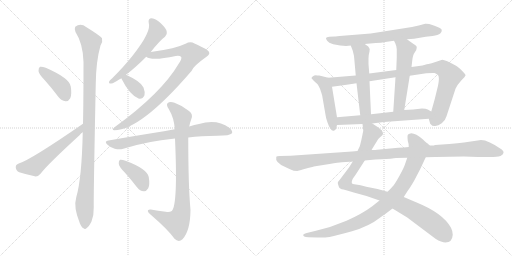
t = 0.00 s
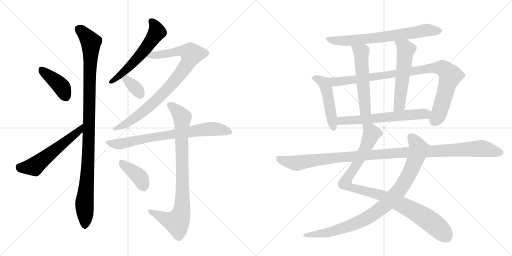
t = 2.98 s
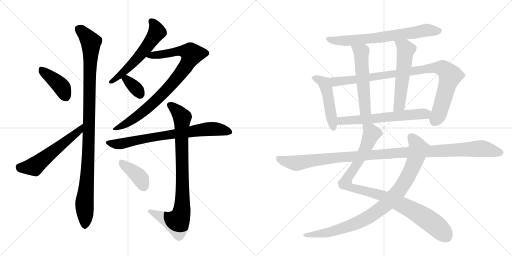
t = 5.96 s
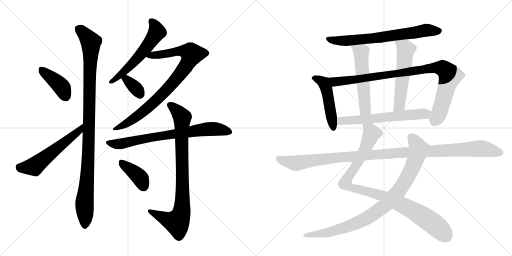
t = 8.94 s
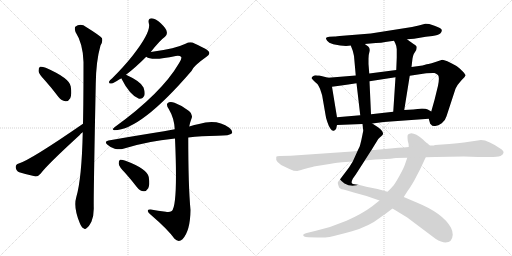
t = 11.91 s
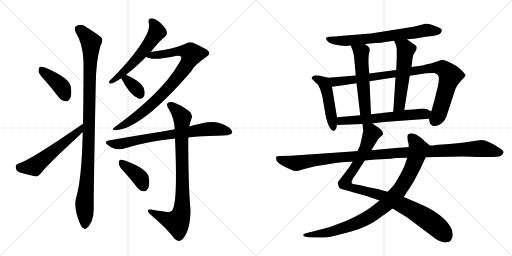
t = 14.89 s

The animated SVG that drew these frames (rendered in a browser with its animation timeline set to each time). Animation: 18 CSS @keyframes rules; one cycle of 14.89 s.

<svg version="1.1" viewBox="0 0 2048 1024" xmlns="http://www.w3.org/2000/svg">
  <g stroke="lightgray" stroke-dasharray="1,1" stroke-width="1" transform="scale(4, 4)">
    <line x1="0" y1="0" x2="256" y2="256"></line>
    <line x1="256" y1="0" x2="0" y2="256"></line>
    <line x1="128" y1="0" x2="128" y2="256"></line>
    <line x1="0" y1="128" x2="256" y2="128"></line>
    <line x1="256" y1="0" x2="512" y2="256"></line>
    <line x1="512" y1="0" x2="256" y2="256"></line>
    <line x1="384" y1="0" x2="384" y2="256"></line>
    <line x1="256" y1="128" x2="512" y2="128"></line>
  </g>
<g transform="scale(1, -1) translate(0, -850)">
   <style type="text/css">
    @keyframes keyframes0 {
      from {
       stroke: black;
       stroke-dashoffset: 407;
       stroke-width: 128;
       }
       57% {
       animation-timing-function: step-end;
       stroke: black;
       stroke-dashoffset: 0;
       stroke-width: 128;
       }
       to {
       stroke: black;
       stroke-width: 1024;
       }
       }
       #make-me-a-hanzi-animation-0 {
         animation: keyframes0 0.581217s both;
         animation-delay: 0.000000s;
         animation-timing-function: linear;
       }
    @keyframes keyframes1 {
      from {
       stroke: black;
       stroke-dashoffset: 560;
       stroke-width: 128;
       }
       65% {
       animation-timing-function: step-end;
       stroke: black;
       stroke-dashoffset: 0;
       stroke-width: 128;
       }
       to {
       stroke: black;
       stroke-width: 1024;
       }
       }
       #make-me-a-hanzi-animation-1 {
         animation: keyframes1 0.705729s both;
         animation-delay: 0.581217s;
         animation-timing-function: linear;
       }
    @keyframes keyframes2 {
      from {
       stroke: black;
       stroke-dashoffset: 1062;
       stroke-width: 128;
       }
       78% {
       animation-timing-function: step-end;
       stroke: black;
       stroke-dashoffset: 0;
       stroke-width: 128;
       }
       to {
       stroke: black;
       stroke-width: 1024;
       }
       }
       #make-me-a-hanzi-animation-2 {
         animation: keyframes2 1.114258s both;
         animation-delay: 1.286947s;
         animation-timing-function: linear;
       }
    @keyframes keyframes3 {
      from {
       stroke: black;
       stroke-dashoffset: 574;
       stroke-width: 128;
       }
       65% {
       animation-timing-function: step-end;
       stroke: black;
       stroke-dashoffset: 0;
       stroke-width: 128;
       }
       to {
       stroke: black;
       stroke-width: 1024;
       }
       }
       #make-me-a-hanzi-animation-3 {
         animation: keyframes3 0.717122s both;
         animation-delay: 2.401204s;
         animation-timing-function: linear;
       }
    @keyframes keyframes4 {
      from {
       stroke: black;
       stroke-dashoffset: 871;
       stroke-width: 128;
       }
       74% {
       animation-timing-function: step-end;
       stroke: black;
       stroke-dashoffset: 0;
       stroke-width: 128;
       }
       to {
       stroke: black;
       stroke-width: 1024;
       }
       }
       #make-me-a-hanzi-animation-4 {
         animation: keyframes4 0.958822s both;
         animation-delay: 3.118327s;
         animation-timing-function: linear;
       }
    @keyframes keyframes5 {
      from {
       stroke: black;
       stroke-dashoffset: 349;
       stroke-width: 128;
       }
       53% {
       animation-timing-function: step-end;
       stroke: black;
       stroke-dashoffset: 0;
       stroke-width: 128;
       }
       to {
       stroke: black;
       stroke-width: 1024;
       }
       }
       #make-me-a-hanzi-animation-5 {
         animation: keyframes5 0.534017s both;
         animation-delay: 4.077148s;
         animation-timing-function: linear;
       }
    @keyframes keyframes6 {
      from {
       stroke: black;
       stroke-dashoffset: 751;
       stroke-width: 128;
       }
       71% {
       animation-timing-function: step-end;
       stroke: black;
       stroke-dashoffset: 0;
       stroke-width: 128;
       }
       to {
       stroke: black;
       stroke-width: 1024;
       }
       }
       #make-me-a-hanzi-animation-6 {
         animation: keyframes6 0.861165s both;
         animation-delay: 4.611165s;
         animation-timing-function: linear;
       }
    @keyframes keyframes7 {
      from {
       stroke: black;
       stroke-dashoffset: 867;
       stroke-width: 128;
       }
       74% {
       animation-timing-function: step-end;
       stroke: black;
       stroke-dashoffset: 0;
       stroke-width: 128;
       }
       to {
       stroke: black;
       stroke-width: 1024;
       }
       }
       #make-me-a-hanzi-animation-7 {
         animation: keyframes7 0.955566s both;
         animation-delay: 5.472331s;
         animation-timing-function: linear;
       }
    @keyframes keyframes8 {
      from {
       stroke: black;
       stroke-dashoffset: 392;
       stroke-width: 128;
       }
       56% {
       animation-timing-function: step-end;
       stroke: black;
       stroke-dashoffset: 0;
       stroke-width: 128;
       }
       to {
       stroke: black;
       stroke-width: 1024;
       }
       }
       #make-me-a-hanzi-animation-8 {
         animation: keyframes8 0.569010s both;
         animation-delay: 6.427897s;
         animation-timing-function: linear;
       }
    @keyframes keyframes9 {
      from {
       stroke: black;
       stroke-dashoffset: 704;
       stroke-width: 128;
       }
       70% {
       animation-timing-function: step-end;
       stroke: black;
       stroke-dashoffset: 0;
       stroke-width: 128;
       }
       to {
       stroke: black;
       stroke-width: 1024;
       }
       }
       #make-me-a-hanzi-animation-9 {
         animation: keyframes9 0.822917s both;
         animation-delay: 6.996908s;
         animation-timing-function: linear;
       }
    @keyframes keyframes10 {
      from {
       stroke: black;
       stroke-dashoffset: 484;
       stroke-width: 128;
       }
       61% {
       animation-timing-function: step-end;
       stroke: black;
       stroke-dashoffset: 0;
       stroke-width: 128;
       }
       to {
       stroke: black;
       stroke-width: 1024;
       }
       }
       #make-me-a-hanzi-animation-10 {
         animation: keyframes10 0.643880s both;
         animation-delay: 7.819824s;
         animation-timing-function: linear;
       }
    @keyframes keyframes11 {
      from {
       stroke: black;
       stroke-dashoffset: 952;
       stroke-width: 128;
       }
       76% {
       animation-timing-function: step-end;
       stroke: black;
       stroke-dashoffset: 0;
       stroke-width: 128;
       }
       to {
       stroke: black;
       stroke-width: 1024;
       }
       }
       #make-me-a-hanzi-animation-11 {
         animation: keyframes11 1.024740s both;
         animation-delay: 8.463704s;
         animation-timing-function: linear;
       }
    @keyframes keyframes12 {
      from {
       stroke: black;
       stroke-dashoffset: 546;
       stroke-width: 128;
       }
       64% {
       animation-timing-function: step-end;
       stroke: black;
       stroke-dashoffset: 0;
       stroke-width: 128;
       }
       to {
       stroke: black;
       stroke-width: 1024;
       }
       }
       #make-me-a-hanzi-animation-12 {
         animation: keyframes12 0.694336s both;
         animation-delay: 9.488444s;
         animation-timing-function: linear;
       }
    @keyframes keyframes13 {
      from {
       stroke: black;
       stroke-dashoffset: 557;
       stroke-width: 128;
       }
       64% {
       animation-timing-function: step-end;
       stroke: black;
       stroke-dashoffset: 0;
       stroke-width: 128;
       }
       to {
       stroke: black;
       stroke-width: 1024;
       }
       }
       #make-me-a-hanzi-animation-13 {
         animation: keyframes13 0.703288s both;
         animation-delay: 10.182780s;
         animation-timing-function: linear;
       }
    @keyframes keyframes14 {
      from {
       stroke: black;
       stroke-dashoffset: 622;
       stroke-width: 128;
       }
       67% {
       animation-timing-function: step-end;
       stroke: black;
       stroke-dashoffset: 0;
       stroke-width: 128;
       }
       to {
       stroke: black;
       stroke-width: 1024;
       }
       }
       #make-me-a-hanzi-animation-14 {
         animation: keyframes14 0.756185s both;
         animation-delay: 10.886068s;
         animation-timing-function: linear;
       }
    @keyframes keyframes15 {
      from {
       stroke: black;
       stroke-dashoffset: 987;
       stroke-width: 128;
       }
       76% {
       animation-timing-function: step-end;
       stroke: black;
       stroke-dashoffset: 0;
       stroke-width: 128;
       }
       to {
       stroke: black;
       stroke-width: 1024;
       }
       }
       #make-me-a-hanzi-animation-15 {
         animation: keyframes15 1.053223s both;
         animation-delay: 11.642253s;
         animation-timing-function: linear;
       }
    @keyframes keyframes16 {
      from {
       stroke: black;
       stroke-dashoffset: 935;
       stroke-width: 128;
       }
       75% {
       animation-timing-function: step-end;
       stroke: black;
       stroke-dashoffset: 0;
       stroke-width: 128;
       }
       to {
       stroke: black;
       stroke-width: 1024;
       }
       }
       #make-me-a-hanzi-animation-16 {
         animation: keyframes16 1.010905s both;
         animation-delay: 12.695475s;
         animation-timing-function: linear;
       }
    @keyframes keyframes17 {
      from {
       stroke: black;
       stroke-dashoffset: 1150;
       stroke-width: 128;
       }
       79% {
       animation-timing-function: step-end;
       stroke: black;
       stroke-dashoffset: 0;
       stroke-width: 128;
       }
       to {
       stroke: black;
       stroke-width: 1024;
       }
       }
       #make-me-a-hanzi-animation-17 {
         animation: keyframes17 1.185872s both;
         animation-delay: 13.706380s;
         animation-timing-function: linear;
       }
</style>
<path d="M 180 528 Q 207 498 234 462 Q 246 447 262 445 Q 274 444 281 457 Q 288 472 283 504 Q 279 537 183 579 Q 167 585 160 583 Q 154 580 154 566 Q 155 554 180 528 Z" fill="lightgray"></path> 
<path d="M 332 355 Q 122 210 75 196 Q 62 192 63 180 Q 64 167 77 161 Q 105 152 143 144 Q 153 144 163 156 Q 187 189 319 310 Q 323 316 331 321 C 355 340 357 372 332 355 Z" fill="lightgray"></path> 
<path d="M 331 321 Q 327 135 305 61 Q 293 21 319 -42 Q 326 -60 334 -63 Q 340 -70 348 -61 Q 355 -57 366 -36 Q 376 -11 375 21 Q 374 69 383 514 Q 384 605 402 668 Q 412 683 408 697 Q 401 707 346 741 Q 322 759 301 743 Q 297 737 302 722 Q 332 676 334 602 Q 334 443 332 355 L 331 321 Z" fill="lightgray"></path> 
<path d="M 603 642 Q 639 688 660 703 Q 670 712 667 723 Q 666 735 643 757 Q 624 775 607 777 Q 591 777 595 758 Q 607 725 531 628 Q 497 585 449 537 Q 439 530 437 525 Q 433 515 445 516 Q 455 517 478 533 Q 481 534 485 537 L 504 551 Q 540 578 585 623 L 603 642 Z" fill="lightgray"></path> 
<path d="M 585 623 Q 607 605 703 626 Q 719 629 725 622 Q 728 615 716 597 Q 646 477 458 341 Q 445 331 457 329 Q 562 329 766 566 Q 772 585 826 623 Q 841 633 836 642 Q 835 651 778 676 Q 762 686 742 675 Q 721 665 689 657 Q 644 647 603 642 C 573 638 557 634 585 623 Z" fill="lightgray"></path> 
<path d="M 485 537 Q 518 471 554 456 Q 555 456 558 455 Q 571 454 578 469 Q 581 481 574 500 Q 564 524 504 551 C 477 563 471 564 485 537 Z" fill="lightgray"></path> 
<path d="M 753 300 Q 804 306 869 307 Q 920 307 928 317 Q 932 327 917 339 Q 868 375 796 354 Q 778 351 757 344 L 699 333 Q 677 330 656 325 Q 554 309 434 288 Q 415 285 430 271 Q 443 259 459 255 Q 478 251 493 255 Q 587 285 700 296 L 753 300 Z" fill="lightgray"></path> 
<path d="M 663 3 Q 632 7 603 12 Q 590 13 591 6 Q 592 -1 603 -9 Q 673 -69 698 -105 Q 714 -121 730 -107 Q 761 -74 762 10 Q 753 106 753 300 L 757 344 Q 760 360 765 373 Q 774 392 756 406 Q 729 428 698 439 Q 679 446 670 437 Q 664 430 675 414 Q 697 377 699 333 L 700 296 Q 712 29 687 6 Q 677 -1 663 3 Z" fill="lightgray"></path> 
<path d="M 500 159 Q 524 132 548 101 Q 560 86 575 85 Q 585 84 593 97 Q 600 110 595 142 Q 588 175 502 207 Q 487 213 480 211 Q 474 208 475 195 Q 476 183 500 159 Z" fill="lightgray"></path> 
<path d="M 1628 693 L 1656 695 L 1703 703 L 1730 706 Q 1753 710 1761 716 Q 1768 723 1767 730 Q 1766 737 1738 747 L 1717 754 Q 1704 756 1701 755 L 1675 748 L 1648 742 L 1483 716 L 1371 707 Q 1344 704 1338 704 L 1317 703 Q 1306 702 1304 698 Q 1303 695 1308.5 687 Q 1314 679 1333 673 Q 1378 663 1403 668 L 1459 674 L 1503 678 Q 1527 679 1541 682 L 1576 687 L 1628 693 Z" fill="lightgray"></path> 
<path d="M 1313 539 L 1277 548 Q 1268 548 1263 549 Q 1257 549 1252 545 Q 1246 541 1246 537 L 1255 527 Q 1269 514 1271 512 Q 1280 496 1281 492 L 1285 480 Q 1288 471 1289 466 L 1302 391 Q 1303 381 1309 363 Q 1315 344 1322 335 Q 1328 325 1335 327 Q 1342 329 1345 337 L 1348 350 L 1348 381 L 1328 503 C 1323 533 1322 537 1313 539 Z" fill="lightgray"></path> 
<path d="M 1715 375 L 1719 361 Q 1720 354 1724 352 Q 1729 344 1741 346 Q 1753 347 1767 357 Q 1781 367 1786 385 L 1822 495 Q 1830 512 1845 528 Q 1860 543 1862 548 Q 1863 552 1848 567 Q 1833 582 1826 586 Q 1781 611 1769 611 Q 1715 593 1707 593 L 1690 588 L 1646 582 L 1585 570 L 1477 556 L 1423 548 L 1313 539 C 1283 537 1298 499 1328 503 L 1365 508 Q 1391 511 1426 517 L 1478 525 L 1582 541 L 1639 547 L 1705 557 Q 1731 559 1738 558 Q 1744 557 1752 550 Q 1759 542 1752 507 L 1738 450 L 1725 404 C 1717 375 1714 378 1715 375 Z" fill="lightgray"></path> 
<path d="M 1403 668 L 1411 647 Q 1415 631 1416 626 L 1423 548 L 1426 517 L 1441 389 C 1444 359 1485 363 1484 393 L 1478 525 L 1477 556 L 1474 594 L 1474 615 Q 1474 631 1478 644 Q 1481 656 1473 664 L 1459 674 C 1435 691 1392 696 1403 668 Z" fill="lightgray"></path> 
<path d="M 1646 582 L 1650 616 Q 1652 628 1655 634 L 1665 650 Q 1667 658 1667 662 Q 1667 666 1659 671 Q 1651 676 1628 693 C 1604 711 1563 714 1576 687 L 1581 677 Q 1585 670 1587 653 L 1587 620 L 1585 570 L 1582 541 L 1573 403 C 1571 373 1612 380 1617 410 L 1639 547 L 1646 582 Z" fill="lightgray"></path> 
<path d="M 1489 356 L 1535 362 L 1715 375 C 1745 377 1751 389 1725 404 L 1711 412 Q 1704 416 1688 416 L 1653 412 L 1617 410 L 1573 403 L 1484 393 L 1441 389 L 1348 381 C 1318 378 1318 349 1348 350 L 1450 354 L 1489 356 Z" fill="lightgray"></path> 
<path d="M 1411 204 L 1396 180 L 1359 131 Q 1350 122 1351 118 Q 1352 114 1355 104 Q 1358 94 1374 92 Q 1389 89 1415 80 L 1466 66 L 1518 48 L 1570 16 L 1629 -20 L 1742 -105 Q 1766 -120 1782 -120 Q 1809 -120 1811 -89 Q 1811 -75 1804 -61 Q 1772 -3 1669 39 L 1615 62 L 1550 83 L 1510 94 L 1465 103 Q 1440 110 1424 112 Q 1408 113 1407 118 Q 1405 123 1411 135 L 1423 152 L 1459 208 L 1486 250 L 1513 294 Q 1521 302 1526 306 Q 1531 310 1532 314 Q 1533 317 1529 325 Q 1524 333 1512 341 L 1489 356 C 1464 372 1447 384 1450 354 L 1453 328 Q 1453 327 1450 312 L 1445 288 L 1441 272 Q 1441 268 1430 246 L 1411 204 Z" fill="lightgray"></path> 
<path d="M 1518 48 L 1489 25 Q 1449 -5 1386 -33 Q 1323 -60 1260 -74 L 1231 -81 Q 1215 -84 1213 -89 Q 1211 -97 1233 -99 L 1269 -100 Q 1296 -101 1318 -98 Q 1339 -94 1408 -75 Q 1477 -55 1521 -20 Q 1535 -11 1570 16 L 1615 62 L 1631 87 Q 1637 94 1656 126 L 1681 174 L 1703 221 C 1716 248 1723 264 1719 268 L 1708 278 Q 1705 279 1692 292 Q 1663 317 1645 317 Q 1632 314 1631 310 Q 1629 306 1631 287 Q 1635 276 1635 262 L 1629 219 L 1619 190 Q 1615 178 1598 147 Q 1580 115 1574 108 Q 1568 101 1550 83 L 1518 48 Z" fill="lightgray"></path> 
<path d="M 1408 244 L 1162 227 L 1120 226 Q 1106 226 1105 222 Q 1099 200 1141 182 Q 1151 178 1162.5 172 Q 1174 166 1189 166 Q 1191 167 1232 178 L 1249 182 Q 1254 184 1255 184 L 1318 194 Q 1355 200 1367 201 L 1399 203 Q 1408 203 1411 204 L 1459 208 L 1480 210 Q 1501 212 1525 213 L 1562 215 Q 1565 216 1584 218 L 1629 219 L 1703 221 L 1742 222 L 1856 224 L 1912 222 L 1949 222 Q 1986 221 2002 226 Q 2024 239 2007 252 Q 1953 290 1924 290 L 1856 280 Q 1833 277 1797 274 L 1740 270 Q 1736 268 1730 268 L 1719 268 L 1635 262 L 1615 260 L 1593 259 L 1508 251 Q 1505 250 1486 250 L 1430 246 L 1408 244 Z" fill="lightgray"></path> 
      <clipPath id="make-me-a-hanzi-clip-0">
      <path d="M 180 528 Q 207 498 234 462 Q 246 447 262 445 Q 274 444 281 457 Q 288 472 283 504 Q 279 537 183 579 Q 167 585 160 583 Q 154 580 154 566 Q 155 554 180 528 Z" fill="lightgray"></path>
      </clipPath>
      <path clip-path="url(#make-me-a-hanzi-clip-0)" d="M 165 575 L 246 503 L 263 464 " fill="none" id="make-me-a-hanzi-animation-0" stroke-dasharray="279 558" stroke-linecap="round"></path>

      <clipPath id="make-me-a-hanzi-clip-1">
      <path d="M 332 355 Q 122 210 75 196 Q 62 192 63 180 Q 64 167 77 161 Q 105 152 143 144 Q 153 144 163 156 Q 187 189 319 310 Q 323 316 331 321 C 355 340 357 372 332 355 Z" fill="lightgray"></path>
      </clipPath>
      <path clip-path="url(#make-me-a-hanzi-clip-1)" d="M 77 182 L 89 178 L 137 184 L 288 307 L 301 311 L 322 338 " fill="none" id="make-me-a-hanzi-animation-1" stroke-dasharray="432 864" stroke-linecap="round"></path>

      <clipPath id="make-me-a-hanzi-clip-2">
      <path d="M 331 321 Q 327 135 305 61 Q 293 21 319 -42 Q 326 -60 334 -63 Q 340 -70 348 -61 Q 355 -57 366 -36 Q 376 -11 375 21 Q 374 69 383 514 Q 384 605 402 668 Q 412 683 408 697 Q 401 707 346 741 Q 322 759 301 743 Q 297 737 302 722 Q 332 676 334 602 Q 334 443 332 355 L 331 321 Z" fill="lightgray"></path>
      </clipPath>
      <path clip-path="url(#make-me-a-hanzi-clip-2)" d="M 313 736 L 364 682 L 355 259 L 338 37 L 339 -49 " fill="none" id="make-me-a-hanzi-animation-2" stroke-dasharray="934 1868" stroke-linecap="round"></path>

      <clipPath id="make-me-a-hanzi-clip-3">
      <path d="M 603 642 Q 639 688 660 703 Q 670 712 667 723 Q 666 735 643 757 Q 624 775 607 777 Q 591 777 595 758 Q 607 725 531 628 Q 497 585 449 537 Q 439 530 437 525 Q 433 515 445 516 Q 455 517 478 533 Q 481 534 485 537 L 504 551 Q 540 578 585 623 L 603 642 Z" fill="lightgray"></path>
      </clipPath>
      <path clip-path="url(#make-me-a-hanzi-clip-3)" d="M 606 764 L 627 729 L 618 706 L 541 607 L 445 524 " fill="none" id="make-me-a-hanzi-animation-3" stroke-dasharray="446 892" stroke-linecap="round"></path>

      <clipPath id="make-me-a-hanzi-clip-4">
      <path d="M 585 623 Q 607 605 703 626 Q 719 629 725 622 Q 728 615 716 597 Q 646 477 458 341 Q 445 331 457 329 Q 562 329 766 566 Q 772 585 826 623 Q 841 633 836 642 Q 835 651 778 676 Q 762 686 742 675 Q 721 665 689 657 Q 644 647 603 642 C 573 638 557 634 585 623 Z" fill="lightgray"></path>
      </clipPath>
      <path clip-path="url(#make-me-a-hanzi-clip-4)" d="M 591 626 L 649 631 L 717 646 L 749 644 L 767 633 L 722 555 L 638 461 L 531 372 L 461 335 " fill="none" id="make-me-a-hanzi-animation-4" stroke-dasharray="743 1486" stroke-linecap="round"></path>

      <clipPath id="make-me-a-hanzi-clip-5">
      <path d="M 485 537 Q 518 471 554 456 Q 555 456 558 455 Q 571 454 578 469 Q 581 481 574 500 Q 564 524 504 551 C 477 563 471 564 485 537 Z" fill="lightgray"></path>
      </clipPath>
      <path clip-path="url(#make-me-a-hanzi-clip-5)" d="M 496 532 L 508 532 L 549 491 L 560 471 " fill="none" id="make-me-a-hanzi-animation-5" stroke-dasharray="221 442" stroke-linecap="round"></path>

      <clipPath id="make-me-a-hanzi-clip-6">
      <path d="M 753 300 Q 804 306 869 307 Q 920 307 928 317 Q 932 327 917 339 Q 868 375 796 354 Q 778 351 757 344 L 699 333 Q 677 330 656 325 Q 554 309 434 288 Q 415 285 430 271 Q 443 259 459 255 Q 478 251 493 255 Q 587 285 700 296 L 753 300 Z" fill="lightgray"></path>
      </clipPath>
      <path clip-path="url(#make-me-a-hanzi-clip-6)" d="M 432 280 L 484 275 L 638 306 L 811 332 L 865 334 L 920 322 " fill="none" id="make-me-a-hanzi-animation-6" stroke-dasharray="623 1246" stroke-linecap="round"></path>

      <clipPath id="make-me-a-hanzi-clip-7">
      <path d="M 663 3 Q 632 7 603 12 Q 590 13 591 6 Q 592 -1 603 -9 Q 673 -69 698 -105 Q 714 -121 730 -107 Q 761 -74 762 10 Q 753 106 753 300 L 757 344 Q 760 360 765 373 Q 774 392 756 406 Q 729 428 698 439 Q 679 446 670 437 Q 664 430 675 414 Q 697 377 699 333 L 700 296 Q 712 29 687 6 Q 677 -1 663 3 Z" fill="lightgray"></path>
      </clipPath>
      <path clip-path="url(#make-me-a-hanzi-clip-7)" d="M 680 430 L 714 401 L 729 377 L 726 1 L 708 -39 L 672 -30 L 599 5 " fill="none" id="make-me-a-hanzi-animation-7" stroke-dasharray="739 1478" stroke-linecap="round"></path>

      <clipPath id="make-me-a-hanzi-clip-8">
      <path d="M 500 159 Q 524 132 548 101 Q 560 86 575 85 Q 585 84 593 97 Q 600 110 595 142 Q 588 175 502 207 Q 487 213 480 211 Q 474 208 475 195 Q 476 183 500 159 Z" fill="lightgray"></path>
      </clipPath>
      <path clip-path="url(#make-me-a-hanzi-clip-8)" d="M 485 203 L 554 146 L 575 105 " fill="none" id="make-me-a-hanzi-animation-8" stroke-dasharray="264 528" stroke-linecap="round"></path>

      <clipPath id="make-me-a-hanzi-clip-9">
      <path d="M 1628 693 L 1656 695 L 1703 703 L 1730 706 Q 1753 710 1761 716 Q 1768 723 1767 730 Q 1766 737 1738 747 L 1717 754 Q 1704 756 1701 755 L 1675 748 L 1648 742 L 1483 716 L 1371 707 Q 1344 704 1338 704 L 1317 703 Q 1306 702 1304 698 Q 1303 695 1308.5 687 Q 1314 679 1333 673 Q 1378 663 1403 668 L 1459 674 L 1503 678 Q 1527 679 1541 682 L 1576 687 L 1628 693 Z" fill="lightgray"></path>
      </clipPath>
      <path clip-path="url(#make-me-a-hanzi-clip-9)" d="M 1313 695 L 1330 688 L 1374 686 L 1494 697 L 1701 729 L 1757 726 " fill="none" id="make-me-a-hanzi-animation-9" stroke-dasharray="576 1152" stroke-linecap="round"></path>

      <clipPath id="make-me-a-hanzi-clip-10">
      <path d="M 1313 539 L 1277 548 Q 1268 548 1263 549 Q 1257 549 1252 545 Q 1246 541 1246 537 L 1255 527 Q 1269 514 1271 512 Q 1280 496 1281 492 L 1285 480 Q 1288 471 1289 466 L 1302 391 Q 1303 381 1309 363 Q 1315 344 1322 335 Q 1328 325 1335 327 Q 1342 329 1345 337 L 1348 350 L 1348 381 L 1328 503 C 1323 533 1322 537 1313 539 Z" fill="lightgray"></path>
      </clipPath>
      <path clip-path="url(#make-me-a-hanzi-clip-10)" d="M 1255 536 L 1290 523 L 1304 500 L 1333 339 " fill="none" id="make-me-a-hanzi-animation-10" stroke-dasharray="356 712" stroke-linecap="round"></path>

      <clipPath id="make-me-a-hanzi-clip-11">
      <path d="M 1715 375 L 1719 361 Q 1720 354 1724 352 Q 1729 344 1741 346 Q 1753 347 1767 357 Q 1781 367 1786 385 L 1822 495 Q 1830 512 1845 528 Q 1860 543 1862 548 Q 1863 552 1848 567 Q 1833 582 1826 586 Q 1781 611 1769 611 Q 1715 593 1707 593 L 1690 588 L 1646 582 L 1585 570 L 1477 556 L 1423 548 L 1313 539 C 1283 537 1298 499 1328 503 L 1365 508 Q 1391 511 1426 517 L 1478 525 L 1582 541 L 1639 547 L 1705 557 Q 1731 559 1738 558 Q 1744 557 1752 550 Q 1759 542 1752 507 L 1738 450 L 1725 404 C 1717 375 1714 378 1715 375 Z" fill="lightgray"></path>
      </clipPath>
      <path clip-path="url(#make-me-a-hanzi-clip-11)" d="M 1321 535 L 1344 523 L 1735 579 L 1771 576 L 1801 547 L 1758 402 L 1737 361 " fill="none" id="make-me-a-hanzi-animation-11" stroke-dasharray="824 1648" stroke-linecap="round"></path>

      <clipPath id="make-me-a-hanzi-clip-12">
      <path d="M 1403 668 L 1411 647 Q 1415 631 1416 626 L 1423 548 L 1426 517 L 1441 389 C 1444 359 1485 363 1484 393 L 1478 525 L 1477 556 L 1474 594 L 1474 615 Q 1474 631 1478 644 Q 1481 656 1473 664 L 1459 674 C 1435 691 1392 696 1403 668 Z" fill="lightgray"></path>
      </clipPath>
      <path clip-path="url(#make-me-a-hanzi-clip-12)" d="M 1410 665 L 1445 637 L 1460 413 L 1447 397 " fill="none" id="make-me-a-hanzi-animation-12" stroke-dasharray="418 836" stroke-linecap="round"></path>

      <clipPath id="make-me-a-hanzi-clip-13">
      <path d="M 1646 582 L 1650 616 Q 1652 628 1655 634 L 1665 650 Q 1667 658 1667 662 Q 1667 666 1659 671 Q 1651 676 1628 693 C 1604 711 1563 714 1576 687 L 1581 677 Q 1585 670 1587 653 L 1587 620 L 1585 570 L 1582 541 L 1573 403 C 1571 373 1612 380 1617 410 L 1639 547 L 1646 582 Z" fill="lightgray"></path>
      </clipPath>
      <path clip-path="url(#make-me-a-hanzi-clip-13)" d="M 1583 684 L 1623 652 L 1599 436 L 1579 410 " fill="none" id="make-me-a-hanzi-animation-13" stroke-dasharray="429 858" stroke-linecap="round"></path>

      <clipPath id="make-me-a-hanzi-clip-14">
      <path d="M 1489 356 L 1535 362 L 1715 375 C 1745 377 1751 389 1725 404 L 1711 412 Q 1704 416 1688 416 L 1653 412 L 1617 410 L 1573 403 L 1484 393 L 1441 389 L 1348 381 C 1318 378 1318 349 1348 350 L 1450 354 L 1489 356 Z" fill="lightgray"></path>
      </clipPath>
      <path clip-path="url(#make-me-a-hanzi-clip-14)" d="M 1355 358 L 1373 368 L 1717 399 " fill="none" id="make-me-a-hanzi-animation-14" stroke-dasharray="494 988" stroke-linecap="round"></path>

      <clipPath id="make-me-a-hanzi-clip-15">
      <path d="M 1411 204 L 1396 180 L 1359 131 Q 1350 122 1351 118 Q 1352 114 1355 104 Q 1358 94 1374 92 Q 1389 89 1415 80 L 1466 66 L 1518 48 L 1570 16 L 1629 -20 L 1742 -105 Q 1766 -120 1782 -120 Q 1809 -120 1811 -89 Q 1811 -75 1804 -61 Q 1772 -3 1669 39 L 1615 62 L 1550 83 L 1510 94 L 1465 103 Q 1440 110 1424 112 Q 1408 113 1407 118 Q 1405 123 1411 135 L 1423 152 L 1459 208 L 1486 250 L 1513 294 Q 1521 302 1526 306 Q 1531 310 1532 314 Q 1533 317 1529 325 Q 1524 333 1512 341 L 1489 356 C 1464 372 1447 384 1450 354 L 1453 328 Q 1453 327 1450 312 L 1445 288 L 1441 272 Q 1441 268 1430 246 L 1411 204 Z" fill="lightgray"></path>
      </clipPath>
      <path clip-path="url(#make-me-a-hanzi-clip-15)" d="M 1457 348 L 1486 317 L 1451 236 L 1382 123 L 1384 112 L 1415 97 L 1525 69 L 1636 17 L 1729 -41 L 1784 -95 " fill="none" id="make-me-a-hanzi-animation-15" stroke-dasharray="859 1718" stroke-linecap="round"></path>

      <clipPath id="make-me-a-hanzi-clip-16">
      <path d="M 1518 48 L 1489 25 Q 1449 -5 1386 -33 Q 1323 -60 1260 -74 L 1231 -81 Q 1215 -84 1213 -89 Q 1211 -97 1233 -99 L 1269 -100 Q 1296 -101 1318 -98 Q 1339 -94 1408 -75 Q 1477 -55 1521 -20 Q 1535 -11 1570 16 L 1615 62 L 1631 87 Q 1637 94 1656 126 L 1681 174 L 1703 221 C 1716 248 1723 264 1719 268 L 1708 278 Q 1705 279 1692 292 Q 1663 317 1645 317 Q 1632 314 1631 310 Q 1629 306 1631 287 Q 1635 276 1635 262 L 1629 219 L 1619 190 Q 1615 178 1598 147 Q 1580 115 1574 108 Q 1568 101 1550 83 L 1518 48 Z" fill="lightgray"></path>
      </clipPath>
      <path clip-path="url(#make-me-a-hanzi-clip-16)" d="M 1638 305 L 1652 294 L 1674 256 L 1668 230 L 1645 170 L 1616 117 L 1594 84 L 1553 41 L 1476 -17 L 1410 -49 L 1310 -80 L 1218 -90 " fill="none" id="make-me-a-hanzi-animation-16" stroke-dasharray="807 1614" stroke-linecap="round"></path>

      <clipPath id="make-me-a-hanzi-clip-17">
      <path d="M 1408 244 L 1162 227 L 1120 226 Q 1106 226 1105 222 Q 1099 200 1141 182 Q 1151 178 1162.5 172 Q 1174 166 1189 166 Q 1191 167 1232 178 L 1249 182 Q 1254 184 1255 184 L 1318 194 Q 1355 200 1367 201 L 1399 203 Q 1408 203 1411 204 L 1459 208 L 1480 210 Q 1501 212 1525 213 L 1562 215 Q 1565 216 1584 218 L 1629 219 L 1703 221 L 1742 222 L 1856 224 L 1912 222 L 1949 222 Q 1986 221 2002 226 Q 2024 239 2007 252 Q 1953 290 1924 290 L 1856 280 Q 1833 277 1797 274 L 1740 270 Q 1736 268 1730 268 L 1719 268 L 1635 262 L 1615 260 L 1593 259 L 1508 251 Q 1505 250 1486 250 L 1430 246 L 1408 244 Z" fill="lightgray"></path>
      </clipPath>
      <path clip-path="url(#make-me-a-hanzi-clip-17)" d="M 1114 217 L 1127 209 L 1184 197 L 1356 221 L 1643 242 L 1922 256 L 2000 240 " fill="none" id="make-me-a-hanzi-animation-17" stroke-dasharray="1022 2044" stroke-linecap="round"></path>

</g>
</svg>
